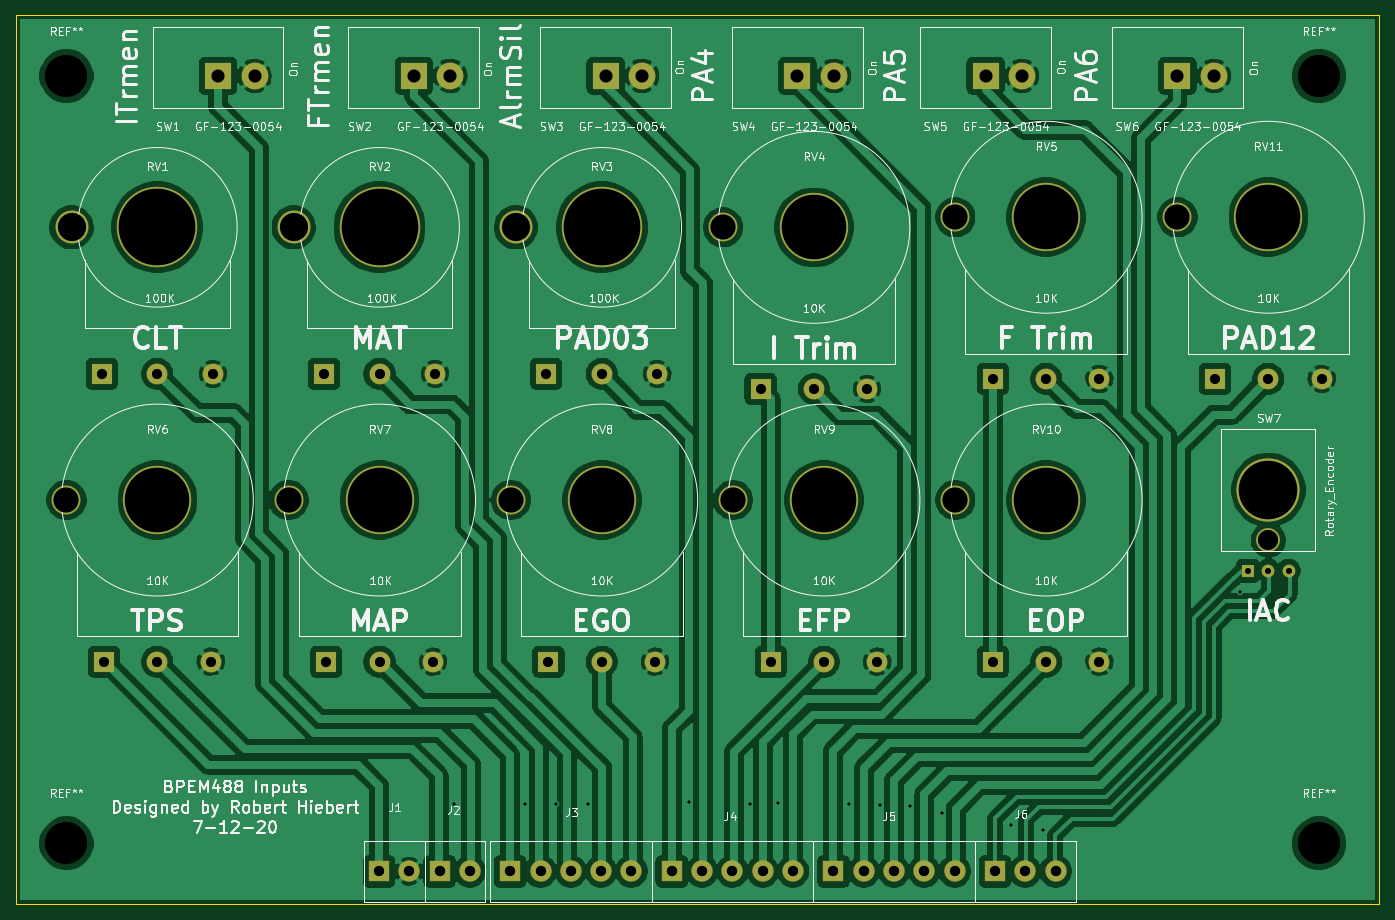
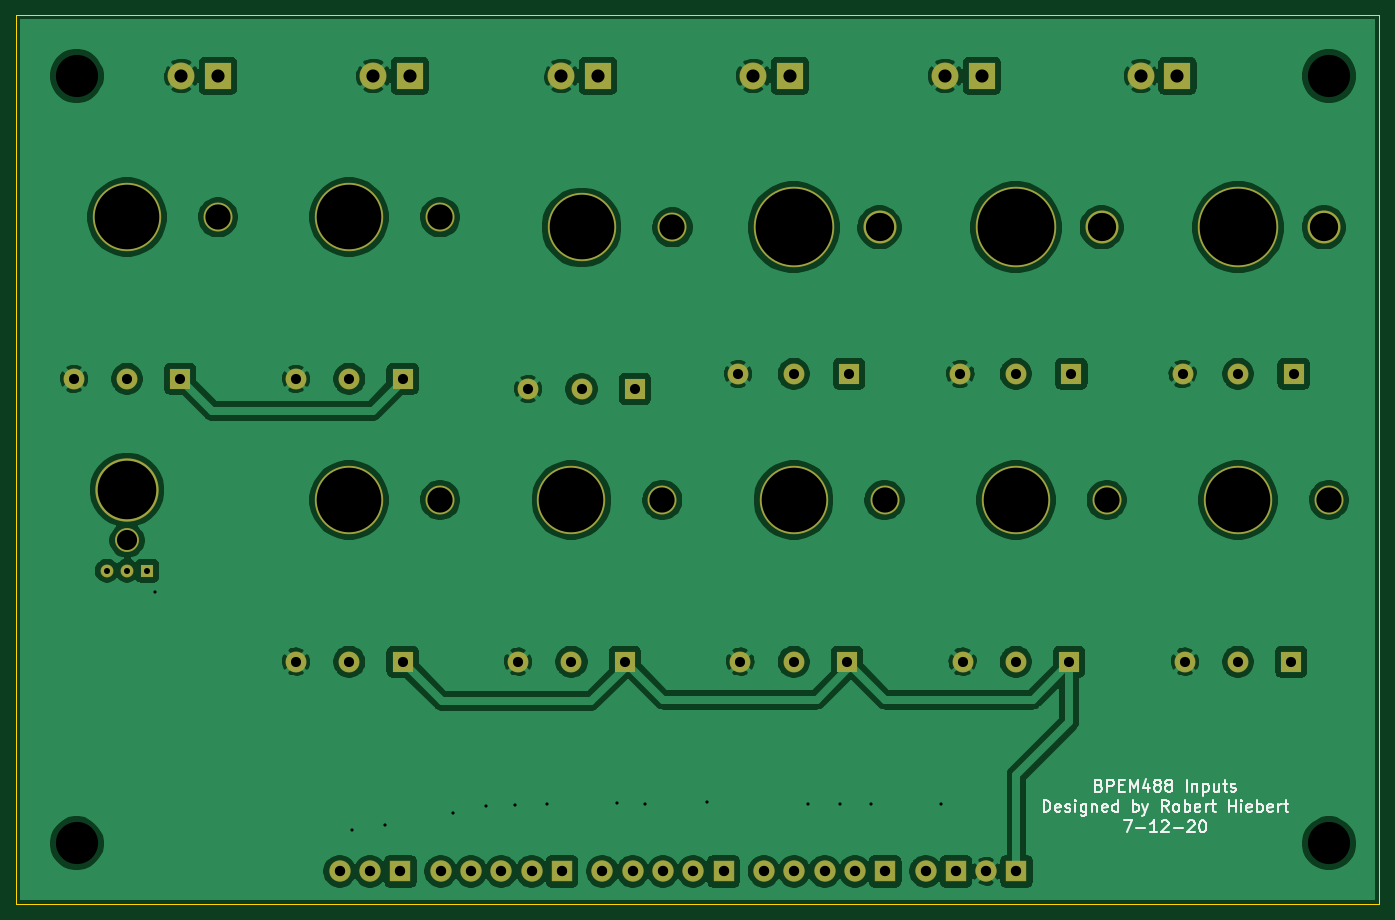
Circuit board: 11 layer files. Board 171.4 x 111.8 mm.
- bottom_copper: BPEM488 Inputs-B_Cu.gbr (194000 bytes)
- bottom_mask: BPEM488 Inputs-B_Mask.gbr (4072 bytes)
- paste: BPEM488 Inputs-B_Paste.gbr (480 bytes)
- bottom_silk: BPEM488 Inputs-B_SilkS.gbr (13221 bytes)
- outline: BPEM488 Inputs-Edge_Cuts.gbr (771 bytes)
- top_copper: BPEM488 Inputs-F_Cu.gbr (222288 bytes)
- top_mask: BPEM488 Inputs-F_Mask.gbr (4072 bytes)
- paste: BPEM488 Inputs-F_Paste.gbr (480 bytes)
- top_silk: BPEM488 Inputs-F_SilkS.gbr (97704 bytes)
- drill: BPEM488 Inputs-NPTH.drl (341 bytes)
- drill: BPEM488 Inputs-PTH.drl (1971 bytes)

=== bottom_copper: BPEM488 Inputs-B_Cu.gbr (194000 bytes, source omitted) ===
=== bottom_mask: BPEM488 Inputs-B_Mask.gbr ===
%TF.GenerationSoftware,KiCad,Pcbnew,(5.1.6)-1*%
%TF.CreationDate,2020-07-24T14:32:39-07:00*%
%TF.ProjectId,BPEM488 Inputs,4250454d-3438-4382-9049-6e707574732e,rev?*%
%TF.SameCoordinates,Original*%
%TF.FileFunction,Soldermask,Bot*%
%TF.FilePolarity,Negative*%
%FSLAX46Y46*%
G04 Gerber Fmt 4.6, Leading zero omitted, Abs format (unit mm)*
G04 Created by KiCad (PCBNEW (5.1.6)-1) date 2020-07-24 14:32:39*
%MOMM*%
%LPD*%
G01*
G04 APERTURE LIST*
%ADD10C,1.624000*%
%ADD11R,1.624000X1.624000*%
%ADD12C,3.021000*%
%ADD13C,7.974000*%
%ADD14C,8.609000*%
%ADD15C,3.656000*%
%ADD16R,2.640000X2.640000*%
%ADD17C,2.640000*%
%ADD18C,2.700000*%
%ADD19R,2.700000X2.700000*%
%ADD20C,10.133000*%
%ADD21C,4.164000*%
%ADD22C,3.402000*%
%ADD23R,3.402000X3.402000*%
G04 APERTURE END LIST*
D10*
%TO.C,SW7*%
X204470000Y-107950000D03*
D11*
X199390000Y-107950000D03*
D10*
X201930000Y-107950000D03*
D12*
X201930000Y-104140000D03*
D13*
X201930000Y-97790000D03*
%TD*%
D14*
%TO.C,RV4*%
X144780000Y-64770000D03*
D15*
X133350000Y-64770000D03*
D16*
X138074400Y-85090000D03*
D17*
X144780000Y-85090000D03*
X151485600Y-85090000D03*
%TD*%
D18*
%TO.C,J1*%
X93900000Y-145750000D03*
D19*
X90090000Y-145750000D03*
%TD*%
%TO.C,J2*%
X97710000Y-145750000D03*
D18*
X101520000Y-145750000D03*
%TD*%
%TO.C,J3*%
X114220000Y-145750000D03*
X110410000Y-145750000D03*
X118030000Y-145750000D03*
X121840000Y-145750000D03*
D19*
X106600000Y-145750000D03*
%TD*%
%TO.C,J4*%
X126920000Y-145750000D03*
D18*
X142160000Y-145750000D03*
X138350000Y-145750000D03*
X130730000Y-145750000D03*
X134540000Y-145750000D03*
%TD*%
%TO.C,J5*%
X154860000Y-145750000D03*
X151050000Y-145750000D03*
X158670000Y-145750000D03*
X162480000Y-145750000D03*
D19*
X147240000Y-145750000D03*
%TD*%
D18*
%TO.C,J6*%
X171370000Y-145750000D03*
D19*
X167560000Y-145750000D03*
D18*
X175180000Y-145750000D03*
%TD*%
D20*
%TO.C,RV1*%
X62230000Y-64770000D03*
D21*
X51435000Y-64770000D03*
D16*
X55245000Y-83185000D03*
D17*
X62230000Y-83185000D03*
X69215000Y-83185000D03*
%TD*%
%TO.C,RV2*%
X97155000Y-83185000D03*
X90170000Y-83185000D03*
D16*
X83185000Y-83185000D03*
D21*
X79375000Y-64770000D03*
D20*
X90170000Y-64770000D03*
%TD*%
%TO.C,RV3*%
X118110000Y-64770000D03*
D21*
X107315000Y-64770000D03*
D16*
X111125000Y-83185000D03*
D17*
X118110000Y-83185000D03*
X125095000Y-83185000D03*
%TD*%
%TO.C,RV5*%
X180695600Y-83820000D03*
X173990000Y-83820000D03*
D16*
X167284400Y-83820000D03*
D15*
X162560000Y-63500000D03*
D14*
X173990000Y-63500000D03*
%TD*%
%TO.C,RV6*%
X62230000Y-99060000D03*
D15*
X50800000Y-99060000D03*
D16*
X55524400Y-119380000D03*
D17*
X62230000Y-119380000D03*
X68935600Y-119380000D03*
%TD*%
%TO.C,RV7*%
X96875600Y-119380000D03*
X90170000Y-119380000D03*
D16*
X83464400Y-119380000D03*
D15*
X78740000Y-99060000D03*
D14*
X90170000Y-99060000D03*
%TD*%
%TO.C,RV8*%
X118110000Y-99060000D03*
D15*
X106680000Y-99060000D03*
D16*
X111404400Y-119380000D03*
D17*
X118110000Y-119380000D03*
X124815600Y-119380000D03*
%TD*%
%TO.C,RV9*%
X152755600Y-119380000D03*
X146050000Y-119380000D03*
D16*
X139344400Y-119380000D03*
D15*
X134620000Y-99060000D03*
D14*
X146050000Y-99060000D03*
%TD*%
%TO.C,RV10*%
X173990000Y-99060000D03*
D15*
X162560000Y-99060000D03*
D16*
X167284400Y-119380000D03*
D17*
X173990000Y-119380000D03*
X180695600Y-119380000D03*
%TD*%
%TO.C,RV11*%
X208635600Y-83820000D03*
X201930000Y-83820000D03*
D16*
X195224400Y-83820000D03*
D15*
X190500000Y-63500000D03*
D14*
X201930000Y-63500000D03*
%TD*%
D22*
%TO.C,SW1*%
X74447400Y-45720000D03*
D23*
X69850000Y-45720000D03*
%TD*%
%TO.C,SW2*%
X94462600Y-45720000D03*
D22*
X99060000Y-45720000D03*
%TD*%
%TO.C,SW3*%
X123190000Y-45720000D03*
D23*
X118592600Y-45720000D03*
%TD*%
%TO.C,SW4*%
X142722600Y-45720000D03*
D22*
X147320000Y-45720000D03*
%TD*%
%TO.C,SW5*%
X170967400Y-45720000D03*
D23*
X166370000Y-45720000D03*
%TD*%
%TO.C,SW6*%
X190500000Y-45720000D03*
D22*
X195097400Y-45720000D03*
%TD*%
M02*

=== paste: BPEM488 Inputs-B_Paste.gbr ===
%TF.GenerationSoftware,KiCad,Pcbnew,(5.1.6)-1*%
%TF.CreationDate,2020-07-18T16:30:58-07:00*%
%TF.ProjectId,BPEM488 Inputs,4250454d-3438-4382-9049-6e707574732e,rev?*%
%TF.SameCoordinates,Original*%
%TF.FileFunction,Paste,Bot*%
%TF.FilePolarity,Positive*%
%FSLAX46Y46*%
G04 Gerber Fmt 4.6, Leading zero omitted, Abs format (unit mm)*
G04 Created by KiCad (PCBNEW (5.1.6)-1) date 2020-07-18 16:30:58*
%MOMM*%
%LPD*%
G01*
G04 APERTURE LIST*
G04 APERTURE END LIST*
M02*

=== bottom_silk: BPEM488 Inputs-B_SilkS.gbr (13221 bytes, source omitted) ===
=== outline: BPEM488 Inputs-Edge_Cuts.gbr ===
%TF.GenerationSoftware,KiCad,Pcbnew,(5.1.6)-1*%
%TF.CreationDate,2020-07-24T14:32:39-07:00*%
%TF.ProjectId,BPEM488 Inputs,4250454d-3438-4382-9049-6e707574732e,rev?*%
%TF.SameCoordinates,Original*%
%TF.FileFunction,Profile,NP*%
%FSLAX46Y46*%
G04 Gerber Fmt 4.6, Leading zero omitted, Abs format (unit mm)*
G04 Created by KiCad (PCBNEW (5.1.6)-1) date 2020-07-24 14:32:39*
%MOMM*%
%LPD*%
G01*
G04 APERTURE LIST*
%TA.AperFunction,Profile*%
%ADD10C,0.050000*%
%TD*%
G04 APERTURE END LIST*
D10*
X45720000Y-38100000D02*
X44450000Y-38100000D01*
X44450000Y-149860000D02*
X44450000Y-38100000D01*
X215900000Y-149860000D02*
X44450000Y-149860000D01*
X215900000Y-38100000D02*
X215900000Y-149860000D01*
X45720000Y-38100000D02*
X215900000Y-38100000D01*
M02*

=== top_copper: BPEM488 Inputs-F_Cu.gbr (222288 bytes, source omitted) ===
=== top_mask: BPEM488 Inputs-F_Mask.gbr ===
%TF.GenerationSoftware,KiCad,Pcbnew,(5.1.6)-1*%
%TF.CreationDate,2020-07-24T14:32:39-07:00*%
%TF.ProjectId,BPEM488 Inputs,4250454d-3438-4382-9049-6e707574732e,rev?*%
%TF.SameCoordinates,Original*%
%TF.FileFunction,Soldermask,Top*%
%TF.FilePolarity,Negative*%
%FSLAX46Y46*%
G04 Gerber Fmt 4.6, Leading zero omitted, Abs format (unit mm)*
G04 Created by KiCad (PCBNEW (5.1.6)-1) date 2020-07-24 14:32:39*
%MOMM*%
%LPD*%
G01*
G04 APERTURE LIST*
%ADD10C,1.624000*%
%ADD11R,1.624000X1.624000*%
%ADD12C,3.021000*%
%ADD13C,7.974000*%
%ADD14C,8.609000*%
%ADD15C,3.656000*%
%ADD16R,2.640000X2.640000*%
%ADD17C,2.640000*%
%ADD18C,2.700000*%
%ADD19R,2.700000X2.700000*%
%ADD20C,10.133000*%
%ADD21C,4.164000*%
%ADD22C,3.402000*%
%ADD23R,3.402000X3.402000*%
G04 APERTURE END LIST*
D10*
%TO.C,SW7*%
X204470000Y-107950000D03*
D11*
X199390000Y-107950000D03*
D10*
X201930000Y-107950000D03*
D12*
X201930000Y-104140000D03*
D13*
X201930000Y-97790000D03*
%TD*%
D14*
%TO.C,RV4*%
X144780000Y-64770000D03*
D15*
X133350000Y-64770000D03*
D16*
X138074400Y-85090000D03*
D17*
X144780000Y-85090000D03*
X151485600Y-85090000D03*
%TD*%
D18*
%TO.C,J1*%
X93900000Y-145750000D03*
D19*
X90090000Y-145750000D03*
%TD*%
%TO.C,J2*%
X97710000Y-145750000D03*
D18*
X101520000Y-145750000D03*
%TD*%
%TO.C,J3*%
X114220000Y-145750000D03*
X110410000Y-145750000D03*
X118030000Y-145750000D03*
X121840000Y-145750000D03*
D19*
X106600000Y-145750000D03*
%TD*%
%TO.C,J4*%
X126920000Y-145750000D03*
D18*
X142160000Y-145750000D03*
X138350000Y-145750000D03*
X130730000Y-145750000D03*
X134540000Y-145750000D03*
%TD*%
%TO.C,J5*%
X154860000Y-145750000D03*
X151050000Y-145750000D03*
X158670000Y-145750000D03*
X162480000Y-145750000D03*
D19*
X147240000Y-145750000D03*
%TD*%
D18*
%TO.C,J6*%
X171370000Y-145750000D03*
D19*
X167560000Y-145750000D03*
D18*
X175180000Y-145750000D03*
%TD*%
D20*
%TO.C,RV1*%
X62230000Y-64770000D03*
D21*
X51435000Y-64770000D03*
D16*
X55245000Y-83185000D03*
D17*
X62230000Y-83185000D03*
X69215000Y-83185000D03*
%TD*%
%TO.C,RV2*%
X97155000Y-83185000D03*
X90170000Y-83185000D03*
D16*
X83185000Y-83185000D03*
D21*
X79375000Y-64770000D03*
D20*
X90170000Y-64770000D03*
%TD*%
%TO.C,RV3*%
X118110000Y-64770000D03*
D21*
X107315000Y-64770000D03*
D16*
X111125000Y-83185000D03*
D17*
X118110000Y-83185000D03*
X125095000Y-83185000D03*
%TD*%
%TO.C,RV5*%
X180695600Y-83820000D03*
X173990000Y-83820000D03*
D16*
X167284400Y-83820000D03*
D15*
X162560000Y-63500000D03*
D14*
X173990000Y-63500000D03*
%TD*%
%TO.C,RV6*%
X62230000Y-99060000D03*
D15*
X50800000Y-99060000D03*
D16*
X55524400Y-119380000D03*
D17*
X62230000Y-119380000D03*
X68935600Y-119380000D03*
%TD*%
%TO.C,RV7*%
X96875600Y-119380000D03*
X90170000Y-119380000D03*
D16*
X83464400Y-119380000D03*
D15*
X78740000Y-99060000D03*
D14*
X90170000Y-99060000D03*
%TD*%
%TO.C,RV8*%
X118110000Y-99060000D03*
D15*
X106680000Y-99060000D03*
D16*
X111404400Y-119380000D03*
D17*
X118110000Y-119380000D03*
X124815600Y-119380000D03*
%TD*%
%TO.C,RV9*%
X152755600Y-119380000D03*
X146050000Y-119380000D03*
D16*
X139344400Y-119380000D03*
D15*
X134620000Y-99060000D03*
D14*
X146050000Y-99060000D03*
%TD*%
%TO.C,RV10*%
X173990000Y-99060000D03*
D15*
X162560000Y-99060000D03*
D16*
X167284400Y-119380000D03*
D17*
X173990000Y-119380000D03*
X180695600Y-119380000D03*
%TD*%
%TO.C,RV11*%
X208635600Y-83820000D03*
X201930000Y-83820000D03*
D16*
X195224400Y-83820000D03*
D15*
X190500000Y-63500000D03*
D14*
X201930000Y-63500000D03*
%TD*%
D22*
%TO.C,SW1*%
X74447400Y-45720000D03*
D23*
X69850000Y-45720000D03*
%TD*%
%TO.C,SW2*%
X94462600Y-45720000D03*
D22*
X99060000Y-45720000D03*
%TD*%
%TO.C,SW3*%
X123190000Y-45720000D03*
D23*
X118592600Y-45720000D03*
%TD*%
%TO.C,SW4*%
X142722600Y-45720000D03*
D22*
X147320000Y-45720000D03*
%TD*%
%TO.C,SW5*%
X170967400Y-45720000D03*
D23*
X166370000Y-45720000D03*
%TD*%
%TO.C,SW6*%
X190500000Y-45720000D03*
D22*
X195097400Y-45720000D03*
%TD*%
M02*

=== paste: BPEM488 Inputs-F_Paste.gbr ===
%TF.GenerationSoftware,KiCad,Pcbnew,(5.1.6)-1*%
%TF.CreationDate,2020-07-18T16:30:58-07:00*%
%TF.ProjectId,BPEM488 Inputs,4250454d-3438-4382-9049-6e707574732e,rev?*%
%TF.SameCoordinates,Original*%
%TF.FileFunction,Paste,Top*%
%TF.FilePolarity,Positive*%
%FSLAX46Y46*%
G04 Gerber Fmt 4.6, Leading zero omitted, Abs format (unit mm)*
G04 Created by KiCad (PCBNEW (5.1.6)-1) date 2020-07-18 16:30:58*
%MOMM*%
%LPD*%
G01*
G04 APERTURE LIST*
G04 APERTURE END LIST*
M02*

=== top_silk: BPEM488 Inputs-F_SilkS.gbr (97704 bytes, source omitted) ===
=== drill: BPEM488 Inputs-NPTH.drl ===
M48
; DRILL file {KiCad (5.1.6)-1} date 07/24/20 14:32:30
; FORMAT={-:-/ absolute / inch / decimal}
; #@! TF.CreationDate,2020-07-24T14:32:30-07:00
; #@! TF.GenerationSoftware,Kicad,Pcbnew,(5.1.6)-1
; #@! TF.FileFunction,NonPlated,1,2,NPTH
FMAT,2
INCH
T1C0.2087
%
G90
G05
T1
X2.0Y-1.8
X2.0Y-5.6
X8.2Y-5.6
X8.2Y-1.8
T0
M30

=== drill: BPEM488 Inputs-PTH.drl ===
M48
; DRILL file {KiCad (5.1.6)-1} date 07/24/20 14:32:30
; FORMAT={-:-/ absolute / inch / decimal}
; #@! TF.CreationDate,2020-07-24T14:32:30-07:00
; #@! TF.GenerationSoftware,Kicad,Pcbnew,(5.1.6)-1
; #@! TF.FileFunction,Plated,1,2,PTH
FMAT,2
INCH
T1C0.0157
T2C0.0300
T3C0.0500
T4C0.0512
T5C0.0650
T6C0.1000
T7C0.1250
T8C0.1400
T9C0.2900
T10C0.3200
T11C0.3800
%
G90
G05
T1
X3.9189Y-5.4028
X4.2685Y-5.4028
X4.422Y-5.4063
X4.5795Y-5.4028
X5.0795Y-5.3957
X5.3839Y-5.4028
X5.5236Y-5.3992
X5.8732Y-5.4063
X6.0272Y-5.4098
X6.174Y-5.4169
X6.3346Y-5.4516
X6.674Y-5.511
X6.8346Y-5.5358
X7.8102Y-4.3539
T2
X7.85Y-4.25
X7.95Y-4.25
X8.05Y-4.25
T3
X7.686Y-3.3
X7.95Y-3.3
X8.214Y-3.3
X6.586Y-4.7
X6.85Y-4.7
X7.114Y-4.7
X3.275Y-3.275
X3.55Y-3.275
X3.825Y-3.275
X6.586Y-3.3
X6.85Y-3.3
X7.114Y-3.3
X4.386Y-4.7
X4.65Y-4.7
X4.914Y-4.7
X2.175Y-3.275
X2.45Y-3.275
X2.725Y-3.275
X2.186Y-4.7
X2.45Y-4.7
X2.714Y-4.7
X4.375Y-3.275
X4.65Y-3.275
X4.925Y-3.275
X5.436Y-3.35
X5.7Y-3.35
X5.964Y-3.35
X3.286Y-4.7
X3.55Y-4.7
X3.814Y-4.7
X5.486Y-4.7
X5.75Y-4.7
X6.014Y-4.7
T4
X6.5969Y-5.7382
X6.7469Y-5.7382
X6.8969Y-5.7382
X4.1969Y-5.7382
X4.3469Y-5.7382
X4.4969Y-5.7382
X4.6469Y-5.7382
X4.7969Y-5.7382
X5.7969Y-5.7382
X5.9469Y-5.7382
X6.0969Y-5.7382
X6.2469Y-5.7382
X6.3969Y-5.7382
X3.8469Y-5.7382
X3.9969Y-5.7382
X3.5469Y-5.7382
X3.6969Y-5.7382
X4.9969Y-5.7382
X5.1469Y-5.7382
X5.2969Y-5.7382
X5.4469Y-5.7382
X5.5969Y-5.7382
T5
X2.75Y-1.8
X2.931Y-1.8
X3.719Y-1.8
X3.9Y-1.8
X7.5Y-1.8
X7.681Y-1.8
X6.55Y-1.8
X6.731Y-1.8
X5.619Y-1.8
X5.8Y-1.8
X4.669Y-1.8
X4.85Y-1.8
T6
X7.95Y-4.1
T7
X2.0Y-3.9
X3.1Y-3.9
X5.3Y-3.9
X6.4Y-3.9
X6.4Y-2.5
X5.25Y-2.55
X7.5Y-2.5
X4.2Y-3.9
T8
X3.125Y-2.55
X2.025Y-2.55
X4.225Y-2.55
T9
X7.95Y-3.85
T10
X5.7Y-2.55
X7.95Y-2.5
X6.85Y-3.9
X6.85Y-2.5
X4.65Y-3.9
X2.45Y-3.9
X3.55Y-3.9
X5.75Y-3.9
T11
X3.55Y-2.55
X2.45Y-2.55
X4.65Y-2.55
T0
M30
